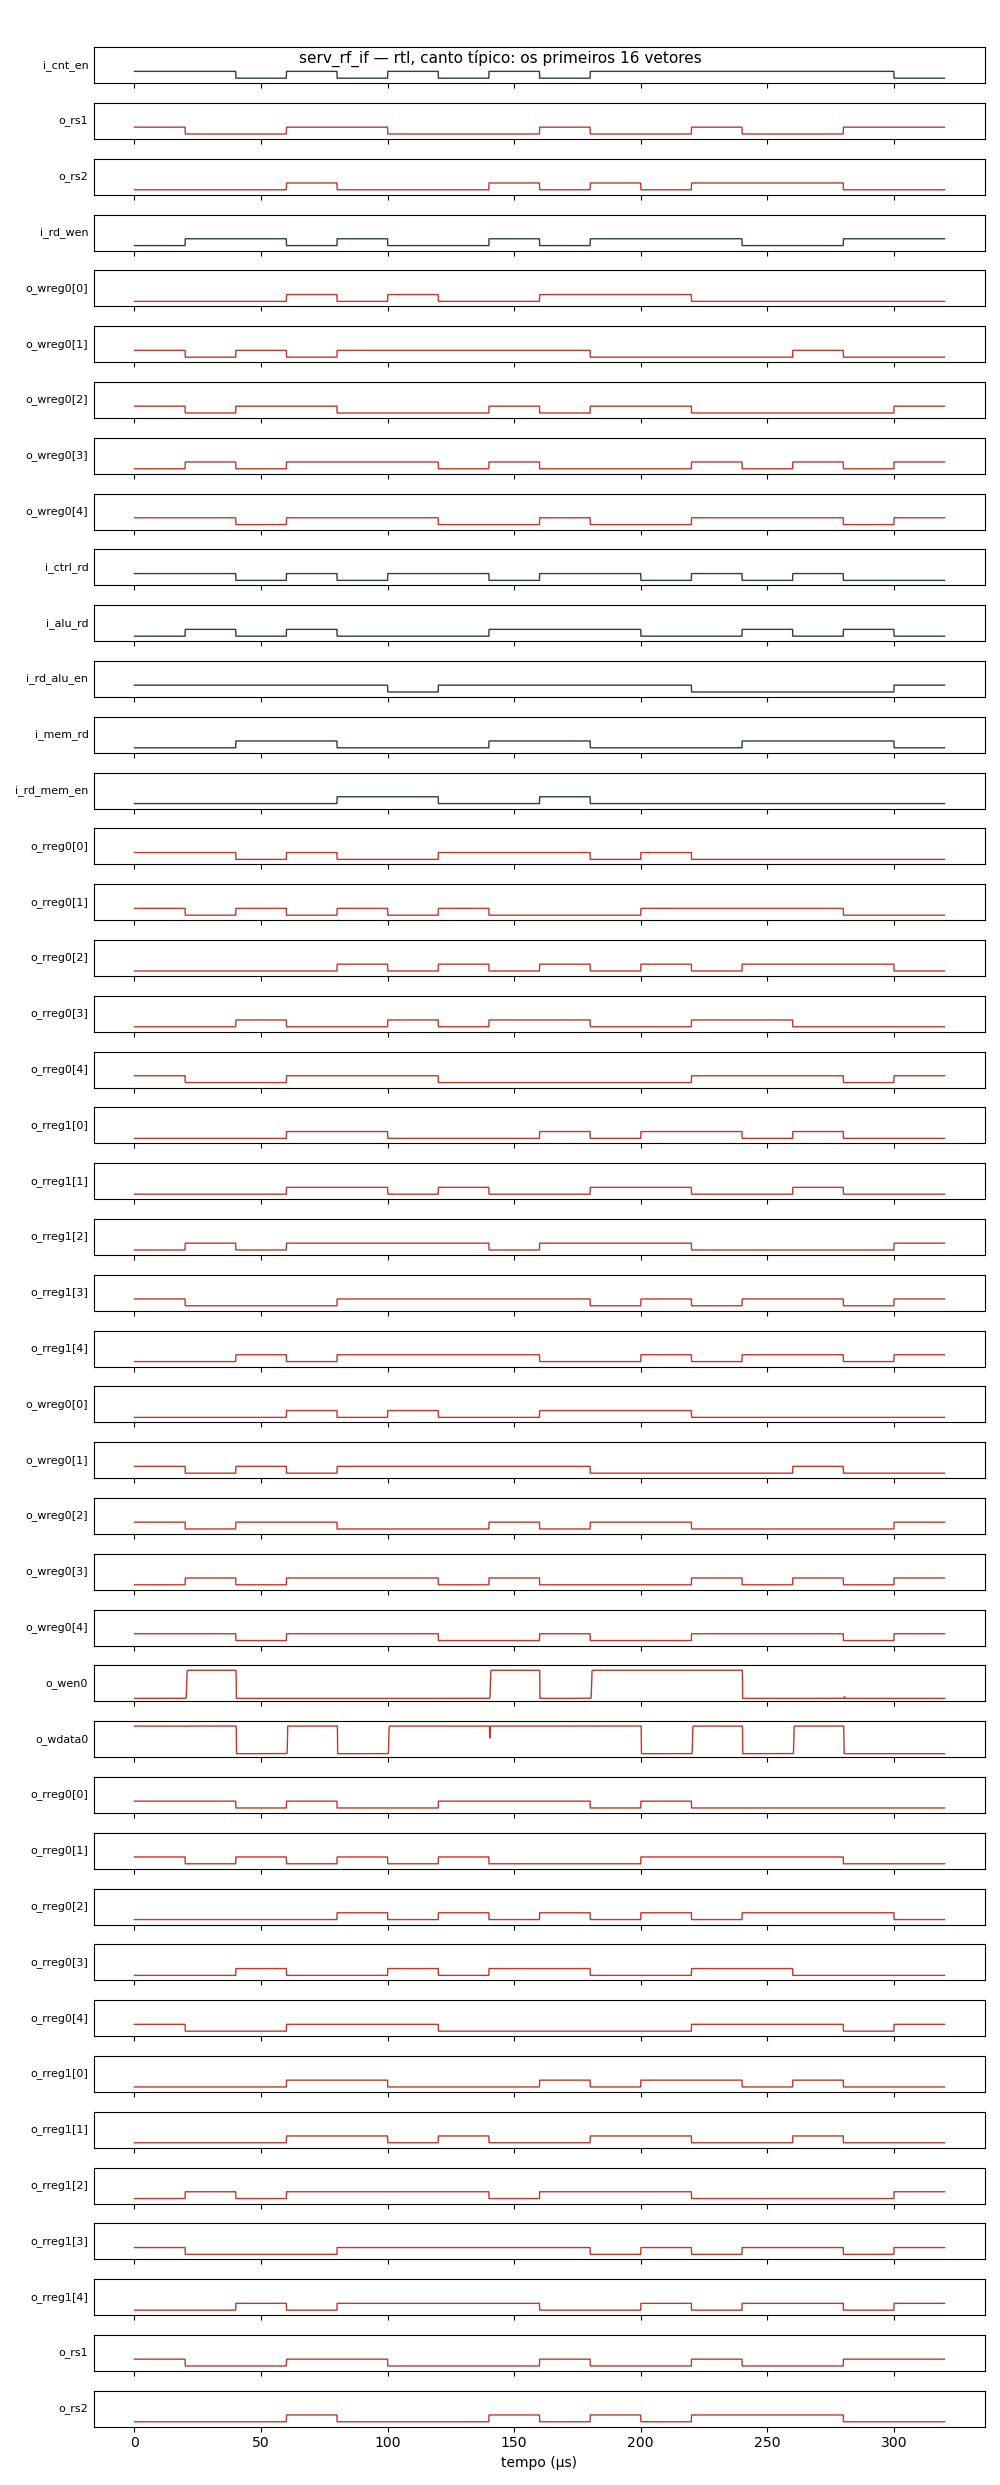

Data behind this chart, as committed beside it:
corner, vector, i_cnt_en, i_rdata0, i_rdata1, i_rd_wen, i_rd_waddr[0], i_rd_waddr[1], i_rd_waddr[2], i_rd_waddr[3], i_rd_waddr[4], i_ctrl_rd, i_alu_rd, i_rd_alu_en, i_mem_rd, i_rd_mem_en, i_rs1_raddr[0], i_rs1_raddr[1], i_rs1_raddr[2], i_rs1_raddr[3], i_rs1_raddr[4], i_rs2_raddr[0], i_rs2_raddr[1], i_rs2_raddr[2]
típico, 0, 1, 1, 0, 0, 0, 1, 1, 0, 1, 1, 0, 1, 0, 0, 1, 1, 0, 0, 1, 0, 0, 0
típico, 1, 1, 0, 0, 1, 0, 0, 0, 1, 1, 1, 1, 1, 0, 0, 1, 0, 0, 0, 0, 0, 0, 1
típico, 2, 0, 0, 0, 1, 0, 1, 1, 0, 0, 0, 0, 1, 1, 0, 0, 1, 0, 1, 0, 0, 0, 0
típico, 3, 1, 1, 1, 0, 1, 0, 1, 1, 1, 1, 1, 1, 1, 0, 1, 0, 0, 0, 1, 1, 1, 1
típico, 4, 0, 1, 0, 1, 0, 1, 0, 1, 1, 0, 0, 1, 0, 1, 0, 1, 1, 0, 1, 1, 1, 1
típico, 5, 1, 0, 0, 0, 1, 1, 0, 1, 1, 1, 0, 0, 0, 1, 0, 0, 0, 1, 1, 0, 0, 1
típico, 6, 0, 0, 0, 0, 0, 1, 0, 0, 0, 1, 0, 1, 0, 0, 1, 1, 1, 0, 0, 0, 1, 1
típico, 7, 1, 0, 1, 1, 0, 1, 1, 1, 0, 0, 1, 1, 1, 0, 1, 0, 0, 1, 0, 0, 0, 0
típico, 8, 0, 1, 0, 0, 1, 1, 0, 0, 1, 1, 1, 1, 1, 1, 1, 0, 1, 1, 0, 1, 0, 1
típico, 9, 1, 0, 1, 1, 1, 0, 1, 0, 0, 1, 1, 1, 0, 0, 0, 0, 0, 0, 0, 0, 1, 1
típico, 10, 1, 0, 0, 1, 1, 0, 1, 0, 0, 0, 0, 1, 0, 0, 1, 1, 1, 0, 0, 1, 1, 1
típico, 11, 1, 1, 1, 1, 0, 0, 0, 1, 1, 1, 0, 0, 0, 0, 0, 1, 0, 1, 1, 1, 0, 0
típico, 12, 1, 0, 1, 0, 0, 0, 0, 0, 1, 0, 1, 0, 1, 0, 0, 1, 1, 1, 1, 0, 0, 0
típico, 13, 1, 0, 1, 0, 0, 1, 0, 1, 1, 1, 0, 0, 1, 0, 0, 1, 1, 0, 1, 1, 1, 0
típico, 14, 1, 1, 0, 1, 0, 0, 0, 0, 0, 0, 1, 0, 1, 0, 0, 0, 1, 0, 0, 0, 0, 0
típico, 15, 0, 1, 0, 1, 0, 0, 1, 1, 1, 0, 0, 1, 0, 0, 0, 0, 0, 0, 1, 0, 0, 1
lento, 0, 1, 1, 0, 0, 0, 1, 1, 0, 1, 1, 0, 1, 0, 0, 1, 1, 0, 0, 1, 0, 0, 0
lento, 1, 1, 0, 0, 1, 0, 0, 0, 1, 1, 1, 1, 1, 0, 0, 1, 0, 0, 0, 0, 0, 0, 1
lento, 2, 0, 0, 0, 1, 0, 1, 1, 0, 0, 0, 0, 1, 1, 0, 0, 1, 0, 1, 0, 0, 0, 0
lento, 3, 1, 1, 1, 0, 1, 0, 1, 1, 1, 1, 1, 1, 1, 0, 1, 0, 0, 0, 1, 1, 1, 1
lento, 4, 0, 1, 0, 1, 0, 1, 0, 1, 1, 0, 0, 1, 0, 1, 0, 1, 1, 0, 1, 1, 1, 1
lento, 5, 1, 0, 0, 0, 1, 1, 0, 1, 1, 1, 0, 0, 0, 1, 0, 0, 0, 1, 1, 0, 0, 1
lento, 6, 0, 0, 0, 0, 0, 1, 0, 0, 0, 1, 0, 1, 0, 0, 1, 1, 1, 0, 0, 0, 1, 1
lento, 7, 1, 0, 1, 1, 0, 1, 1, 1, 0, 0, 1, 1, 1, 0, 1, 0, 0, 1, 0, 0, 0, 0
lento, 8, 0, 1, 0, 0, 1, 1, 0, 0, 1, 1, 1, 1, 1, 1, 1, 0, 1, 1, 0, 1, 0, 1
lento, 9, 1, 0, 1, 1, 1, 0, 1, 0, 0, 1, 1, 1, 0, 0, 0, 0, 0, 0, 0, 0, 1, 1
lento, 10, 1, 0, 0, 1, 1, 0, 1, 0, 0, 0, 0, 1, 0, 0, 1, 1, 1, 0, 0, 1, 1, 1
lento, 11, 1, 1, 1, 1, 0, 0, 0, 1, 1, 1, 0, 0, 0, 0, 0, 1, 0, 1, 1, 1, 0, 0
lento, 12, 1, 0, 1, 0, 0, 0, 0, 0, 1, 0, 1, 0, 1, 0, 0, 1, 1, 1, 1, 0, 0, 0
lento, 13, 1, 0, 1, 0, 0, 1, 0, 1, 1, 1, 0, 0, 1, 0, 0, 1, 1, 0, 1, 1, 1, 0
lento, 14, 1, 1, 0, 1, 0, 0, 0, 0, 0, 0, 1, 0, 1, 0, 0, 0, 1, 0, 0, 0, 0, 0
lento, 15, 0, 1, 0, 1, 0, 0, 1, 1, 1, 0, 0, 1, 0, 0, 0, 0, 0, 0, 1, 0, 0, 1
rápido, 0, 1, 1, 0, 0, 0, 1, 1, 0, 1, 1, 0, 1, 0, 0, 1, 1, 0, 0, 1, 0, 0, 0
rápido, 1, 1, 0, 0, 1, 0, 0, 0, 1, 1, 1, 1, 1, 0, 0, 1, 0, 0, 0, 0, 0, 0, 1
rápido, 2, 0, 0, 0, 1, 0, 1, 1, 0, 0, 0, 0, 1, 1, 0, 0, 1, 0, 1, 0, 0, 0, 0
rápido, 3, 1, 1, 1, 0, 1, 0, 1, 1, 1, 1, 1, 1, 1, 0, 1, 0, 0, 0, 1, 1, 1, 1
rápido, 4, 0, 1, 0, 1, 0, 1, 0, 1, 1, 0, 0, 1, 0, 1, 0, 1, 1, 0, 1, 1, 1, 1
rápido, 5, 1, 0, 0, 0, 1, 1, 0, 1, 1, 1, 0, 0, 0, 1, 0, 0, 0, 1, 1, 0, 0, 1
rápido, 6, 0, 0, 0, 0, 0, 1, 0, 0, 0, 1, 0, 1, 0, 0, 1, 1, 1, 0, 0, 0, 1, 1
rápido, 7, 1, 0, 1, 1, 0, 1, 1, 1, 0, 0, 1, 1, 1, 0, 1, 0, 0, 1, 0, 0, 0, 0
rápido, 8, 0, 1, 0, 0, 1, 1, 0, 0, 1, 1, 1, 1, 1, 1, 1, 0, 1, 1, 0, 1, 0, 1
rápido, 9, 1, 0, 1, 1, 1, 0, 1, 0, 0, 1, 1, 1, 0, 0, 0, 0, 0, 0, 0, 0, 1, 1
rápido, 10, 1, 0, 0, 1, 1, 0, 1, 0, 0, 0, 0, 1, 0, 0, 1, 1, 1, 0, 0, 1, 1, 1
rápido, 11, 1, 1, 1, 1, 0, 0, 0, 1, 1, 1, 0, 0, 0, 0, 0, 1, 0, 1, 1, 1, 0, 0
rápido, 12, 1, 0, 1, 0, 0, 0, 0, 0, 1, 0, 1, 0, 1, 0, 0, 1, 1, 1, 1, 0, 0, 0
rápido, 13, 1, 0, 1, 0, 0, 1, 0, 1, 1, 1, 0, 0, 1, 0, 0, 1, 1, 0, 1, 1, 1, 0
rápido, 14, 1, 1, 0, 1, 0, 0, 0, 0, 0, 0, 1, 0, 1, 0, 0, 0, 1, 0, 0, 0, 0, 0
rápido, 15, 0, 1, 0, 1, 0, 0, 1, 1, 1, 0, 0, 1, 0, 0, 0, 0, 0, 0, 1, 0, 0, 1
quente, 0, 1, 1, 0, 0, 0, 1, 1, 0, 1, 1, 0, 1, 0, 0, 1, 1, 0, 0, 1, 0, 0, 0
quente, 1, 1, 0, 0, 1, 0, 0, 0, 1, 1, 1, 1, 1, 0, 0, 1, 0, 0, 0, 0, 0, 0, 1
quente, 2, 0, 0, 0, 1, 0, 1, 1, 0, 0, 0, 0, 1, 1, 0, 0, 1, 0, 1, 0, 0, 0, 0
quente, 3, 1, 1, 1, 0, 1, 0, 1, 1, 1, 1, 1, 1, 1, 0, 1, 0, 0, 0, 1, 1, 1, 1
quente, 4, 0, 1, 0, 1, 0, 1, 0, 1, 1, 0, 0, 1, 0, 1, 0, 1, 1, 0, 1, 1, 1, 1
quente, 5, 1, 0, 0, 0, 1, 1, 0, 1, 1, 1, 0, 0, 0, 1, 0, 0, 0, 1, 1, 0, 0, 1
quente, 6, 0, 0, 0, 0, 0, 1, 0, 0, 0, 1, 0, 1, 0, 0, 1, 1, 1, 0, 0, 0, 1, 1
quente, 7, 1, 0, 1, 1, 0, 1, 1, 1, 0, 0, 1, 1, 1, 0, 1, 0, 0, 1, 0, 0, 0, 0
quente, 8, 0, 1, 0, 0, 1, 1, 0, 0, 1, 1, 1, 1, 1, 1, 1, 0, 1, 1, 0, 1, 0, 1
quente, 9, 1, 0, 1, 1, 1, 0, 1, 0, 0, 1, 1, 1, 0, 0, 0, 0, 0, 0, 0, 0, 1, 1
quente, 10, 1, 0, 0, 1, 1, 0, 1, 0, 0, 0, 0, 1, 0, 0, 1, 1, 1, 0, 0, 1, 1, 1
quente, 11, 1, 1, 1, 1, 0, 0, 0, 1, 1, 1, 0, 0, 0, 0, 0, 1, 0, 1, 1, 1, 0, 0
... 4 more rows
